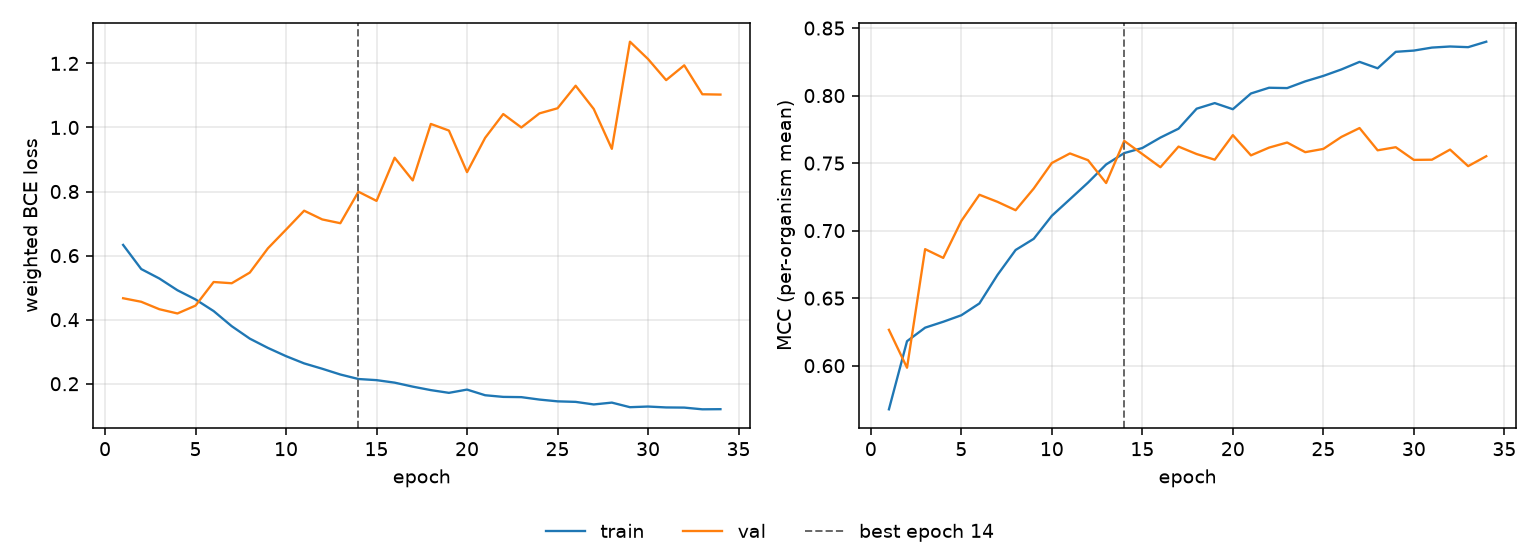

Source data for this figure (header and first rows):
epoch, tr_loss, vl_loss, tr_mcc, vl_mcc, is_best
1, 0.6334, 0.4669, 0.5677, 0.6265, False
2, 0.558, 0.4559, 0.6181, 0.5985, False
3, 0.5286, 0.4326, 0.6281, 0.6863, False
4, 0.4919, 0.4194, 0.6325, 0.6798, False
5, 0.4631, 0.4439, 0.6373, 0.7071, False
6, 0.4269, 0.5176, 0.6461, 0.7266, False
7, 0.3796, 0.5137, 0.6672, 0.7213, False
8, 0.3407, 0.5471, 0.6857, 0.7151, False
9, 0.3118, 0.6228, 0.6939, 0.7312, False
10, 0.2861, 0.6811, 0.711, 0.7501, False
11, 0.2635, 0.7402, 0.7232, 0.7572, False
12, 0.2468, 0.713, 0.7356, 0.7522, False
13, 0.2288, 0.7011, 0.749, 0.7352, False
14, 0.2147, 0.7995, 0.7574, 0.7664, True
15, 0.2112, 0.7708, 0.7612, 0.7567, False
16, 0.2034, 0.9056, 0.7689, 0.747, False
17, 0.191, 0.8348, 0.7755, 0.7622, False
18, 0.1801, 1.011, 0.7903, 0.7567, False
19, 0.1715, 0.9903, 0.7944, 0.7525, False
20, 0.1817, 0.8606, 0.7899, 0.7707, False
21, 0.1641, 0.9677, 0.8016, 0.7557, False
22, 0.1589, 1.042, 0.8058, 0.7615, False
23, 0.1581, 1, 0.8056, 0.7652, False
24, 0.1506, 1.044, 0.8105, 0.7581, False
25, 0.145, 1.06, 0.8146, 0.7605, False
26, 0.1434, 1.13, 0.8194, 0.7694, False
27, 0.1353, 1.058, 0.825, 0.776, False
28, 0.1411, 0.9333, 0.8202, 0.7595, False
29, 0.1268, 1.268, 0.8324, 0.7618, False
30, 0.1288, 1.214, 0.8333, 0.7524, False
31, 0.126, 1.148, 0.8356, 0.7525, False
32, 0.1255, 1.194, 0.8364, 0.76, False
33, 0.1201, 1.104, 0.8359, 0.7478, False
34, 0.1206, 1.103, 0.8399, 0.7551, False
